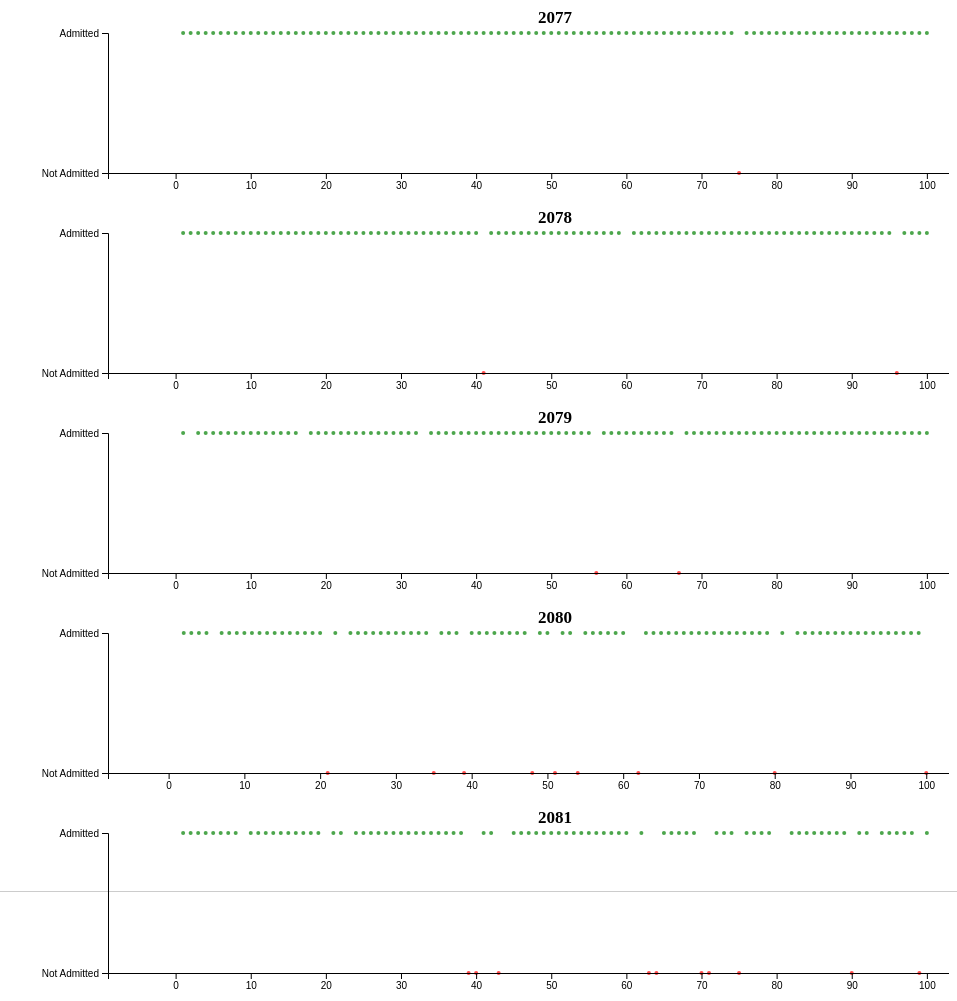
D3 v7 page, settled after 480 driven frames (8 s of simulated time); the page loaded 1 data file(s).


        // The mapping for p1 values (phaseNo to course)
        const mapping = {
            3: 'Architecture', 4: 'Architecture',
            5: 'Electrical', 6: 'Electrical',
            7: 'Electronics', 8: 'Electronics',
            1: 'Civil', 2: 'Civil',
            9: 'Mechanical', 10: 'Mechanical',
            11: 'Computer', 12: 'Computer',
            27: 'Aerospace', 28: 'Aerospace',
            29: 'Chemical', 30: 'Chemical'
        };

        // Function to render the scatter plot with a filtered rank value
        function renderChart(maxRank) {
            // Load the CSV file (adjust the file path if necessary)
            d3.csv('combined_data.csv').then(function(data) {

                // Step 1: Group data by year and rank, and retain the 'admitted' value based on the greater 'phaseNo'
                const ranksPerYear = {};

                // Loop through each record in the dataset
                data.forEach(d => {
                    const year = +d.year;
                    const rank = +d.Rank;
                    const phaseNo = +d.phaseNo; // Convert phaseNo to number
                    const admitted = +d.admitted; // Convert admitted to number (0 or 1)
                    const course = mapping[+d.p1]

                    // Only consider ranks less than or equal to the maxRank
                    if (rank <= maxRank) {
                        // Initialize the year data structure if it doesn't exist
                        if (!ranksPerYear[year]) {
                            ranksPerYear[year] = {};
                        }

                        // Initialize rank data structure for this year if it doesn't exist
                        if (!ranksPerYear[year][rank]) {
                            ranksPerYear[year][rank] = { admitted: 0, maxPhaseNo: -1 };
                        }

                        // Check if the current row has a greater phaseNo and update admission status
                        if (phaseNo > ranksPerYear[year][rank].maxPhaseNo) {
                            ranksPerYear[year][rank].admitted = admitted;
                            ranksPerYear[year][rank].maxPhaseNo = phaseNo;
                            ranksPerYear[year][rank].course = course;
                        }
                    }
                });

                // Step 2: Visualize the data as a scatter plot
                const scatterData = [];
                for (const year in ranksPerYear) {
                    for (const rank in ranksPerYear[year]) {
                        scatterData.push({
                            year: year,
                            rank: +rank,
                            admitted: ranksPerYear[year][rank].admitted,
                            phaseNo: ranksPerYear[year][rank].maxPhaseNo, // Add phaseNo here
                            course: ranksPerYear[year][rank].course
                        });
                    }
                }

                // Set up SVG for scatter plot
                const svg = d3.select("#chart");
                const margin = { top: 30, right: 30, bottom: 40, left: 100 };
                const width = window.innerWidth - margin.left - margin.right; // Set width to 100% of the screen
                const height = 1000; // Fixed height for now, can be adjusted based on data

                // Set up SVG container dimensions
                svg.attr("width", width)
                    .attr("height", height);

                // Calculate the maximum number of years
                const years = Object.keys(ranksPerYear);
                const numberOfYears = years.length;
                const plotHeight = Math.floor(height / numberOfYears) - 40; // Adjust the plot height to fit multiple plots with margin between them

                // Tooltip reference
                const tooltip = d3.select("#tooltip");

                // Step 3: Loop through each year to create individual scatter plots
                years.forEach((year, i) => {
                    const currentYearData = scatterData.filter(d => d.year === year);

                    // Step 4: Set up a dynamic X-scale for each year
                    const xScale = d3.scaleLinear()
                        .domain([d3.min(currentYearData, d => d.rank) - 10, d3.max(currentYearData, d => d.rank) + 10])
                        .range([0, width]);

                    // Step 5: Set up Y-scale for admitted status (0 or 1)
                    const yScale = d3.scaleLinear()
                        .domain([0, 1]) // Admitted: 0 = Not Admitted, 1 = Admitted
                        .range([plotHeight - 20, 0]);

                    // Add a group for each year to hold the scatter plot
                    const yearGroup = svg.append("g")
                        .attr("transform", `translate(${margin.left}, ${i * (plotHeight + 40) + margin.top})`); // Stack the plots with margin between them

                    // Add scatter plot points
                    yearGroup.selectAll(".dot")
                        .data(currentYearData)
                        .enter().append("circle")
                        .attr("class", "dot")
                        .attr("cx", d => xScale(d.rank))
                        .attr("cy", d => yScale(d.admitted))
                        .attr("r", 2)
                        .style("fill", d => d.admitted === 1 ? "green" : "red") // Green for admitted, red for not admitted
                        .style("opacity", 0.7)
                        .on("mouseover", function(event, d) {
                            console.log(d)
                            // Show the tooltip with rank and p1 value
                            tooltip.style("opacity", 1)
                                .html(`Rank: ${d.rank}<br>Course: ${d.course}`) // Use mapping for phaseNo to get course name
                                .style("left", `${event.pageX + 10}px`) // Position the tooltip 10px to the right of the cursor
                                .style("top", `${event.pageY - 25}px`); // Position the tooltip slightly above the cursor

                            d3.select(this).transition()
                                .duration(200) // Smooth transition
                                .attr("r", 5); // Increase the size of the circle
                        })
                        .on("mouseout", function() {
                            tooltip.style("opacity", 0); // Hide the tooltip
                            d3.select(this).transition()
                                .duration(200) // Smooth transition
                                .attr("r", 2); // Reset to original size
                        });

                    // Add X axis for the current year
                    const xAxis = d3.axisBottom(xScale);
                    yearGroup.append("g")
                        .attr("transform", `translate(0,${plotHeight - 20})`)
                        .style('margin-top', '15px')
                        .call(xAxis);

                    // Add Y axis for admission status with custom tick labels
                    const yAxis = d3.axisLeft(yScale)
                        .ticks(1)  // Limit the number of ticks to 2 (0 and 1)
                        .tickFormat(d => d === 1 ? "Admitted" : "Not Admitted");

                    yearGroup.append("g")
                        .call(yAxis);

                    // Add year label
                    yearGroup.append("text")
                        .attr("x", width / 2)
                        .attr("y", -10)
                        .attr("class", "year-label")
                        .style('font-size', '17px')
                        .text(year);
                });

            }).catch(function(error) {
                console.error("Error loading the CSV data:", error);
            });
        }

        // Initial render with default rank value 100
        renderChart(100);

        // Event listener for rank input field
        document.getElementById("rank-input").addEventListener("input", function() {
            const maxRank = +this.value; // Get the input value as a number
            d3.select("#chart").selectAll("*").remove(); // Clear the current chart
            renderChart(maxRank); // Re-render the chart with the updated rank filter
        });
    

### data: combined_data.csv
Roll No, Gender, District, Rank, Apt_BAR, p1, p2, QuotaGroup, QuotaType, phaseNo, valid, amount, admitted, year
12083, Male, Achham, 996, , 2, 8, Open, Open, 1, 1, 600, 0, 2077
625, Male, Achham, 1966, , 5, 1, Reserverd Quota, , 1, 0, 600, 0, 2077
4925, Male, Achham, 302, , 1, 2, Open, Open, 1, 1, 600, 1, 2077
3039, Male, Achham, 1788, , 1, 11, Reserverd Quota, Durgam Chettra, 1, 1, 600, 1, 2077
447, Male, Achham, 2554, , 1, , Reserverd Quota, , 1, 0, 300, 0, 2077
12755, Male, Achham, 2437, , 1, , Reserverd Quota, , 1, 0, 300, 0, 2077
850, Male, Achham, 329, , 1, 2, Open, Open, 1, 1, 600, 1, 2077
1358, Male, Achham, 514, , 1, 2, Open, Open, 1, 1, 600, 0, 2077
4739, Male, Achham, 432, , 1, 2, Open, Open, 1, 1, 900, 0, 2077
994, Male, Achham, 496, , 5, 1, Open, Open, 1, 1, 1800, 0, 2077
994, Male, Achham, 496, , 1, , Reserverd Quota, , 1, 0, 300, 0, 2077
6899, Male, Achham, 5275, , 9, 29, Reserverd Quota, , 1, 0, 600, 0, 2077
6899, Male, Achham, 5275, , 30, , Open, Open, 1, 1, 300, 0, 2077
2644, Male, Achham, 5621, , 2, , Government Sponsored, Government Sponsored Quota, 1, 1, 300, 1, 2077
994, Male, Achham, 496, , 5, , Open, Open, 2, 1, 300, 0, 2077
12083, Male, Achham, 996, , 1, 2, Open, Open, 2, 1, 600, 0, 2077
6899, Male, Achham, 5275, , 30, 28, Open, Open, 2, 1, 600, 0, 2077
6899, Male, Achham, 5275, , 11, 12, Open, Open, 4, 1, 900, 0, 2077
12083, Male, Achham, 996, , 1, , Open, Open, 4, 1, 300, 0, 2077
6642, Female, Arghakhanchi, 3649, , 12, 6, Open, Female Quota, 1, 1, 900, 0, 2077
1848, Female, Arghakhanchi, 3565, , 2, 12, Open, Female Quota, 1, 1, 600, 0, 2077
3917, Female, Arghakhanchi, 5833, , 1, 2, Open, Female Quota, 1, 1, 1200, 0, 2077
7555, Female, Arghakhanchi, 1147, , 9, 10, Open, Female Quota, 1, 1, 1200, 1, 2077
3892, Female, Arghakhanchi, 2612, , 1, 2, Open, Female Quota, 1, 1, 900, 0, 2077
676, Female, Arghakhanchi, 32, , 1, 2, Open, Female Quota, 1, 1, 600, 1, 2077
8443, Female, Arghakhanchi, 4163, , 3, 4, Open, Female Quota, 1, 1, 1500, 0, 2077
7993, Female, Arghakhanchi, 2145, , 3, 4, Open, Female Quota, 1, 1, 900, 0, 2077
3253, Female, Arghakhanchi, 1600, , 1, 2, Open, Female Quota, 1, 1, 600, 0, 2077
3917, Female, Arghakhanchi, 5833, , 30, , Open, Female Quota, 2, 1, 300, 0, 2077
3917, Female, Arghakhanchi, 5833, , 1, 30, Open, Female Quota, 4, 1, 600, 0, 2077
518, Male, Arghakhanchi, 492, , 11, 12, Open, Open, 1, 1, 900, 0, 2077
1826, Male, Arghakhanchi, 178, , 11, 12, Open, Open, 1, 1, 1200, 1, 2077
103, Male, Arghakhanchi, 97, , 1, 2, Open, Open, 1, 1, 600, 1, 2077
4444, Male, Arghakhanchi, 389, , 7, 27, Open, Open, 1, 1, 1200, 0, 2077
2799, Male, Arghakhanchi, 513, , 2, , Open, Open, 1, 1, 300, 0, 2077
3672, Male, Arghakhanchi, 2336, , 29, 30, Open, Open, 1, 1, 600, 0, 2077
6032, Male, Arghakhanchi, 55, , 11, 12, Open, Open, 1, 1, 600, 1, 2077
84, Male, Arghakhanchi, 1593, 1, 1, 11, Reserverd Quota, , 1, 0, 600, 0, 2077
84, Male, Arghakhanchi, 1593, 1, 4, 29, Open, Open, 1, 1, 600, 0, 2077
2551, Male, Arghakhanchi, 1286, , 28, , Open, Open, 1, 1, 300, 0, 2077
1618, Male, Arghakhanchi, 1144, 1, 4, , Open, Open, 1, 1, 600, 0, 2077
4818, Male, Arghakhanchi, 1721, , 29, 27, Open, Open, 1, 1, 600, 0, 2077
751, Male, Arghakhanchi, 183, , 11, 12, Open, Open, 1, 1, 600, 1, 2077
2166, Male, Arghakhanchi, 50, , 11, 12, Open, Open, 1, 1, 600, 1, 2077
2401, Male, Arghakhanchi, 310, , 11, 7, Open, Open, 1, 1, 1200, 1, 2077
8333, Male, Arghakhanchi, 361, , 12, 2, Open, Open, 1, 1, 600, 0, 2077
1701, Male, Arghakhanchi, 3281, , 29, 30, Open, Open, 1, 1, 600, 1, 2077
1207, Male, Arghakhanchi, 1770, , 1, 11, Reserverd Quota, , 1, 0, 600, 0, 2077
3161, Male, Arghakhanchi, 928, , 2, 6, Open, Open, 1, 1, 600, 0, 2077
1603, Male, Arghakhanchi, 3304, , 29, 30, Open, Open, 1, 1, 600, 1, 2077
3143, Male, Arghakhanchi, 1582, , 10, , Open, Open, 1, 1, 300, 0, 2077
2763, Male, Arghakhanchi, 80, , 11, 12, Open, Open, 1, 1, 600, 1, 2077
553, Male, Arghakhanchi, 22, , 1, , Open, Open, 1, 1, 300, 1, 2077
6392, Male, Arghakhanchi, 2492, , 2, , Open, Open, 1, 1, 300, 0, 2077
1701, Male, Arghakhanchi, 3281, , 30, , Open, Open, 2, 1, 300, 1, 2077
1603, Male, Arghakhanchi, 3304, , 30, , Open, Open, 2, 1, 300, 1, 2077
84, Male, Arghakhanchi, 1593, 1, 29, , Open, Open, 2, 1, 300, 0, 2077
518, Male, Arghakhanchi, 492, , 12, , Open, Open, 2, 1, 300, 0, 2077
2763, Male, Arghakhanchi, 80, , 11, , Open, Open, 2, 1, 300, 1, 2077
3368, Male, Arghakhanchi, 2362, , 6, , Open, Open, 2, 1, 300, 0, 2077
... 10,994 more rows